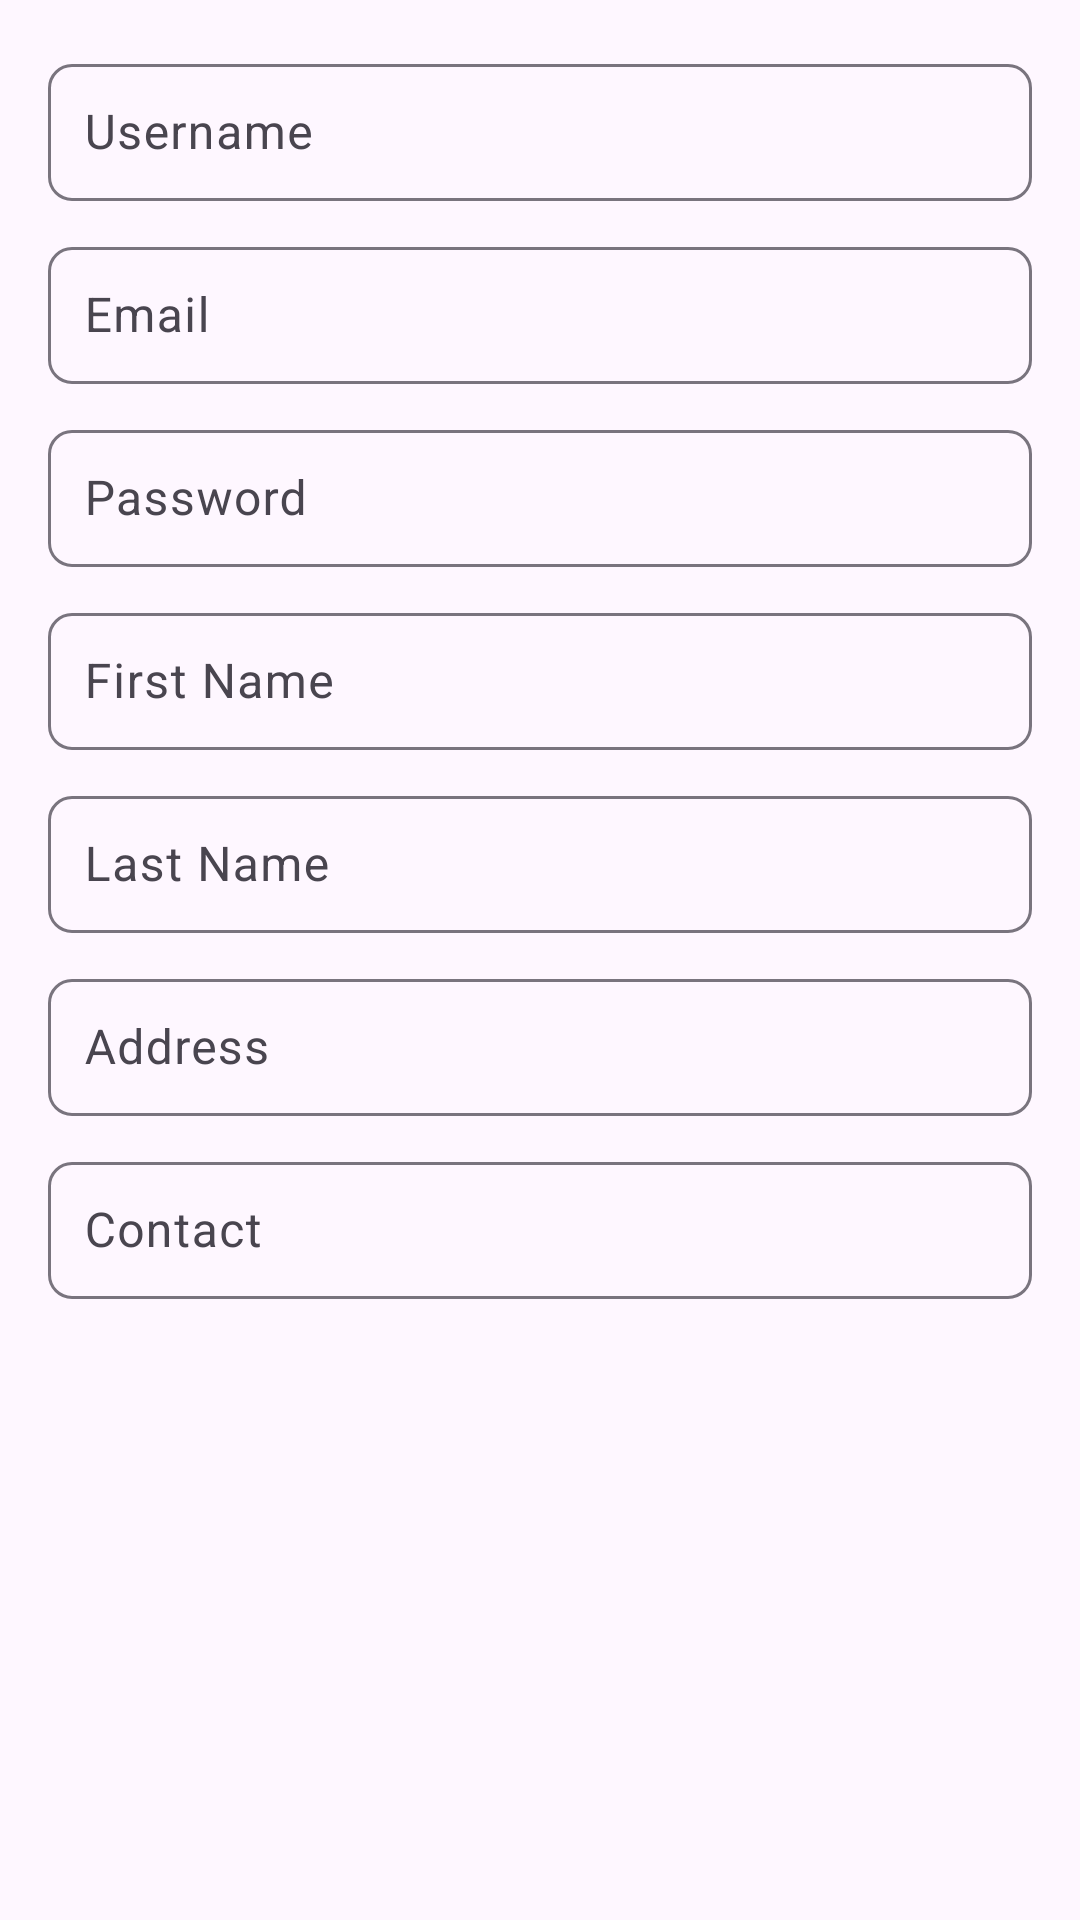

The Android layout XML behind this screen, and the referenced resources:
<!-- AndroidManifest.xml: application theme Theme.DB_LuxeVista_Resort -->
<!-- res/layout/dialog_edit_user.xml -->
<?xml version="1.0" encoding="utf-8"?>
<ScrollView xmlns:android="http://schemas.android.com/apk/res/android"
    xmlns:app="http://schemas.android.com/apk/res-auto"
    android:layout_width="match_parent"
    android:layout_height="wrap_content"
    android:padding="16dp">

    <LinearLayout
        android:layout_width="match_parent"
        android:layout_height="wrap_content"
        android:orientation="vertical">

        
        <com.google.android.material.textfield.TextInputLayout
            android:layout_width="match_parent"
            android:layout_height="wrap_content"
            android:layout_marginBottom="10dp"
            app:boxBackgroundMode="outline"
            app:boxCornerRadiusTopStart="8dp"
            app:boxCornerRadiusTopEnd="8dp"
            app:boxCornerRadiusBottomStart="8dp"
            app:boxCornerRadiusBottomEnd="8dp">

            <com.google.android.material.textfield.TextInputEditText
                android:id="@+id/etUsername"
                android:layout_width="match_parent"
                android:layout_height="wrap_content"
                android:hint="Username"
                android:inputType="textPersonName"
                android:padding="12dp" />
        </com.google.android.material.textfield.TextInputLayout>

        
        <com.google.android.material.textfield.TextInputLayout
            android:layout_width="match_parent"
            android:layout_height="wrap_content"
            android:layout_marginBottom="10dp"
            app:boxBackgroundMode="outline"
            app:boxCornerRadiusTopStart="8dp"
            app:boxCornerRadiusTopEnd="8dp"
            app:boxCornerRadiusBottomStart="8dp"
            app:boxCornerRadiusBottomEnd="8dp">

            <com.google.android.material.textfield.TextInputEditText
                android:id="@+id/etEmail"
                android:layout_width="match_parent"
                android:layout_height="wrap_content"
                android:hint="Email"
                android:inputType="textEmailAddress"
                android:padding="12dp" />
        </com.google.android.material.textfield.TextInputLayout>

        
        <com.google.android.material.textfield.TextInputLayout
            android:layout_width="match_parent"
            android:layout_height="wrap_content"
            android:layout_marginBottom="10dp"
            app:boxBackgroundMode="outline"
            app:boxCornerRadiusTopStart="8dp"
            app:boxCornerRadiusTopEnd="8dp"
            app:boxCornerRadiusBottomStart="8dp"
            app:boxCornerRadiusBottomEnd="8dp">

            <com.google.android.material.textfield.TextInputEditText
                android:id="@+id/etPassword"
                android:layout_width="match_parent"
                android:layout_height="wrap_content"
                android:hint="Password"
                android:inputType="textPassword"
                android:padding="12dp" />
        </com.google.android.material.textfield.TextInputLayout>

        
        <com.google.android.material.textfield.TextInputLayout
            android:layout_width="match_parent"
            android:layout_height="wrap_content"
            android:layout_marginBottom="10dp"
            app:boxBackgroundMode="outline"
            app:boxCornerRadiusTopStart="8dp"
            app:boxCornerRadiusTopEnd="8dp"
            app:boxCornerRadiusBottomStart="8dp"
            app:boxCornerRadiusBottomEnd="8dp">

            <com.google.android.material.textfield.TextInputEditText
                android:id="@+id/etFName"
                android:layout_width="match_parent"
                android:layout_height="wrap_content"
                android:hint="First Name"
                android:inputType="textPersonName"
                android:padding="12dp" />
        </com.google.android.material.textfield.TextInputLayout>

        
        <com.google.android.material.textfield.TextInputLayout
            android:layout_width="match_parent"
            android:layout_height="wrap_content"
            android:layout_marginBottom="10dp"
            app:boxBackgroundMode="outline"
            app:boxCornerRadiusTopStart="8dp"
            app:boxCornerRadiusTopEnd="8dp"
            app:boxCornerRadiusBottomStart="8dp"
            app:boxCornerRadiusBottomEnd="8dp">

            <com.google.android.material.textfield.TextInputEditText
                android:id="@+id/etLName"
                android:layout_width="match_parent"
                android:layout_height="wrap_content"
                android:hint="Last Name"
                android:inputType="textPersonName"
                android:padding="12dp" />
        </com.google.android.material.textfield.TextInputLayout>

        
        <com.google.android.material.textfield.TextInputLayout
            android:layout_width="match_parent"
            android:layout_height="wrap_content"
            android:layout_marginBottom="10dp"
            app:boxBackgroundMode="outline"
            app:boxCornerRadiusTopStart="8dp"
            app:boxCornerRadiusTopEnd="8dp"
            app:boxCornerRadiusBottomStart="8dp"
            app:boxCornerRadiusBottomEnd="8dp">

            <com.google.android.material.textfield.TextInputEditText
                android:id="@+id/etAddress"
                android:layout_width="match_parent"
                android:layout_height="wrap_content"
                android:hint="Address"
                android:inputType="textPostalAddress"
                android:padding="12dp" />
        </com.google.android.material.textfield.TextInputLayout>

        
        <com.google.android.material.textfield.TextInputLayout
            android:layout_width="match_parent"
            android:layout_height="wrap_content"
            android:layout_marginBottom="4dp"
            app:boxBackgroundMode="outline"
            app:boxCornerRadiusTopStart="8dp"
            app:boxCornerRadiusTopEnd="8dp"
            app:boxCornerRadiusBottomStart="8dp"
            app:boxCornerRadiusBottomEnd="8dp">

            <com.google.android.material.textfield.TextInputEditText
                android:id="@+id/etContact"
                android:layout_width="match_parent"
                android:layout_height="wrap_content"
                android:hint="Contact"
                android:inputType="phone"
                android:padding="12dp" />
        </com.google.android.material.textfield.TextInputLayout>

    </LinearLayout>
</ScrollView>
<!-- resources referenced by this layout -->
<resources>
  <style name="Theme.DB_LuxeVista_Resort" parent="Base.Theme.DB_LuxeVista_Resort" />
  <style name="Base.Theme.DB_LuxeVista_Resort" parent="Theme.Material3.DayNight.NoActionBar">
          
          
      </style>
</resources>
